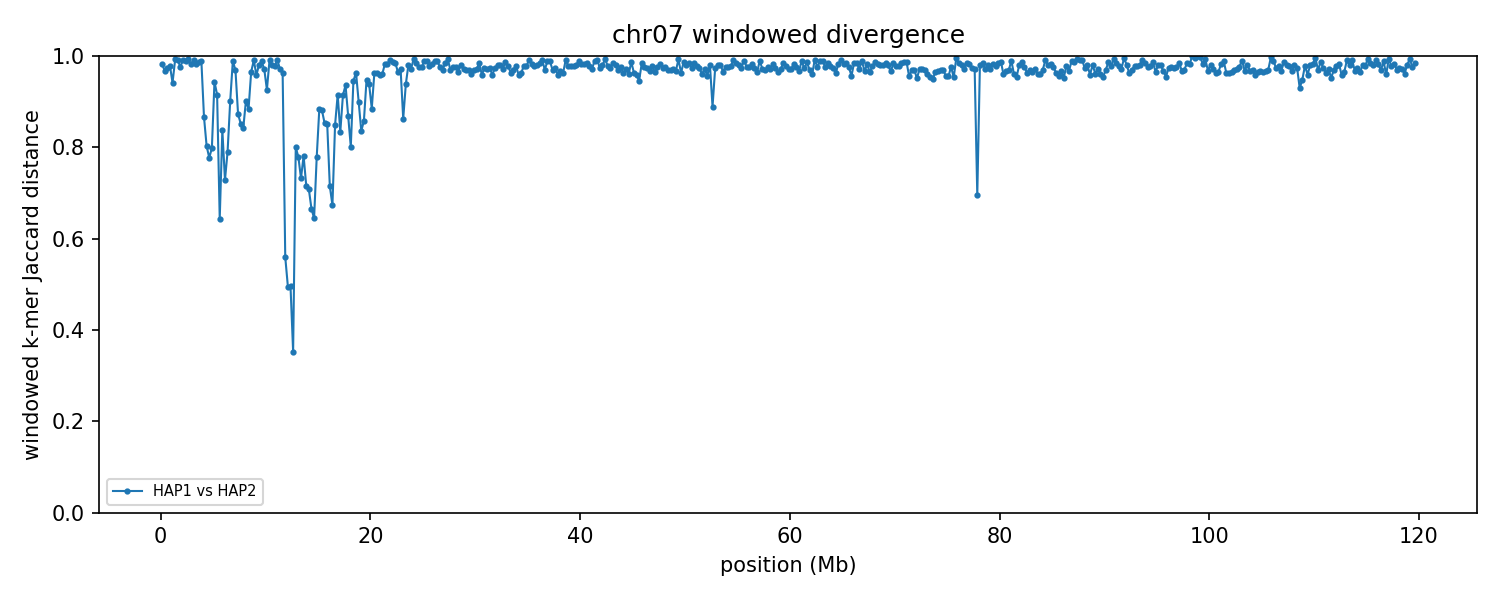

Source data for this figure (header and first rows):
group	win_start	win_end	unit_a	unit_b	hap_a	hap_b	chrom_a	chrom_b	kmers_a	kmers_b	shared	union	jaccard_distance
chr07	1	250000	HAP1_chr07	HAP2_chr07	HAP1	HAP2	7	7	224216	224042	7877	440381	0.9821
chr07	250001	500000	HAP1_chr07	HAP2_chr07	HAP1	HAP2	7	7	216420	225184	13753	427851	0.9679
chr07	500001	750000	HAP1_chr07	HAP2_chr07	HAP1	HAP2	7	7	231504	220035	11607	439932	0.9736
chr07	750001	1000000	HAP1_chr07	HAP2_chr07	HAP1	HAP2	7	7	232284	214278	9192	437370	0.979
chr07	1000001	1250000	HAP1_chr07	HAP2_chr07	HAP1	HAP2	7	7	222731	237096	25464	434363	0.9414
chr07	1250001	1500000	HAP1_chr07	HAP2_chr07	HAP1	HAP2	7	7	235532	223588	3436	455684	0.9925
chr07	1500001	1750000	HAP1_chr07	HAP2_chr07	HAP1	HAP2	7	7	225860	196432	4079	418213	0.9902
chr07	1750001	2000000	HAP1_chr07	HAP2_chr07	HAP1	HAP2	7	7	204556	173638	8840	369354	0.9761
chr07	2000001	2250000	HAP1_chr07	HAP2_chr07	HAP1	HAP2	7	7	236359	222104	3637	454826	0.992
chr07	2250001	2500000	HAP1_chr07	HAP2_chr07	HAP1	HAP2	7	7	226820	227245	4840	449225	0.9892
chr07	2500001	2750000	HAP1_chr07	HAP2_chr07	HAP1	HAP2	7	7	230667	200999	2851	428815	0.9934
chr07	2750001	3000000	HAP1_chr07	HAP2_chr07	HAP1	HAP2	7	7	200877	220602	7606	413873	0.9816
chr07	3000001	3250000	HAP1_chr07	HAP2_chr07	HAP1	HAP2	7	7	232230	170490	3594	399126	0.991
chr07	3250001	3500000	HAP1_chr07	HAP2_chr07	HAP1	HAP2	7	7	222748	223438	8154	438032	0.9814
chr07	3500001	3750000	HAP1_chr07	HAP2_chr07	HAP1	HAP2	7	7	221469	231885	6205	447149	0.9861
chr07	3750001	4000000	HAP1_chr07	HAP2_chr07	HAP1	HAP2	7	7	215033	223925	4728	434230	0.9891
chr07	4000001	4250000	HAP1_chr07	HAP2_chr07	HAP1	HAP2	7	7	182335	216623	47098	351860	0.8661
chr07	4250001	4500000	HAP1_chr07	HAP2_chr07	HAP1	HAP2	7	7	224312	231386	75037	380661	0.8029
chr07	4500001	4750000	HAP1_chr07	HAP2_chr07	HAP1	HAP2	7	7	230535	236974	85225	382284	0.7771
chr07	4750001	5000000	HAP1_chr07	HAP2_chr07	HAP1	HAP2	7	7	228709	235322	77989	386042	0.798
chr07	5000001	5250000	HAP1_chr07	HAP2_chr07	HAP1	HAP2	7	7	223797	222445	23844	422398	0.9436
chr07	5250001	5500000	HAP1_chr07	HAP2_chr07	HAP1	HAP2	7	7	205804	222198	33331	394671	0.9155
chr07	5500001	5750000	HAP1_chr07	HAP2_chr07	HAP1	HAP2	7	7	229376	238238	122964	344650	0.6432
chr07	5750001	6000000	HAP1_chr07	HAP2_chr07	HAP1	HAP2	7	7	228938	226158	63485	391611	0.8379
chr07	6000001	6250000	HAP1_chr07	HAP2_chr07	HAP1	HAP2	7	7	235950	232627	100151	368426	0.7282
chr07	6250001	6500000	HAP1_chr07	HAP2_chr07	HAP1	HAP2	7	7	232047	219529	78167	373409	0.7907
chr07	6500001	6750000	HAP1_chr07	HAP2_chr07	HAP1	HAP2	7	7	212851	229239	39524	402566	0.9018
chr07	6750001	7000000	HAP1_chr07	HAP2_chr07	HAP1	HAP2	7	7	215023	229970	4811	440182	0.9891
chr07	7000001	7250000	HAP1_chr07	HAP2_chr07	HAP1	HAP2	7	7	221943	217520	13184	426279	0.9691
chr07	7250001	7500000	HAP1_chr07	HAP2_chr07	HAP1	HAP2	7	7	231361	235365	52780	413946	0.8725
chr07	7500001	7750000	HAP1_chr07	HAP2_chr07	HAP1	HAP2	7	7	226645	230179	58865	397959	0.8521
chr07	7750001	8000000	HAP1_chr07	HAP2_chr07	HAP1	HAP2	7	7	218849	225228	60211	383866	0.8431
chr07	8000001	8250000	HAP1_chr07	HAP2_chr07	HAP1	HAP2	7	7	229638	217711	39889	407460	0.9021
chr07	8250001	8500000	HAP1_chr07	HAP2_chr07	HAP1	HAP2	7	7	238362	213533	46931	404964	0.8841
chr07	8500001	8750000	HAP1_chr07	HAP2_chr07	HAP1	HAP2	7	7	218467	230590	15016	434041	0.9654
chr07	8750001	9000000	HAP1_chr07	HAP2_chr07	HAP1	HAP2	7	7	213220	210686	4024	419882	0.9904
chr07	9000001	9250000	HAP1_chr07	HAP2_chr07	HAP1	HAP2	7	7	211144	237763	17891	431016	0.9585
chr07	9250001	9500000	HAP1_chr07	HAP2_chr07	HAP1	HAP2	7	7	232161	221982	8573	445570	0.9808
chr07	9500001	9750000	HAP1_chr07	HAP2_chr07	HAP1	HAP2	7	7	231389	205631	5012	432008	0.9884
chr07	9750001	10000000	HAP1_chr07	HAP2_chr07	HAP1	HAP2	7	7	201884	203875	11499	394260	0.9708
chr07	10000001	10250000	HAP1_chr07	HAP2_chr07	HAP1	HAP2	7	7	228520	215141	30512	413149	0.9261
chr07	10250001	10500000	HAP1_chr07	HAP2_chr07	HAP1	HAP2	7	7	219556	211399	3791	427164	0.9911
chr07	10500001	10750000	HAP1_chr07	HAP2_chr07	HAP1	HAP2	7	7	228017	206774	8545	426246	0.98
chr07	10750001	11000000	HAP1_chr07	HAP2_chr07	HAP1	HAP2	7	7	198041	218324	8650	407715	0.9788
chr07	11000001	11250000	HAP1_chr07	HAP2_chr07	HAP1	HAP2	7	7	204229	215572	3573	416228	0.9914
chr07	11250001	11500000	HAP1_chr07	HAP2_chr07	HAP1	HAP2	7	7	182202	218109	11314	388997	0.9709
chr07	11500001	11750000	HAP1_chr07	HAP2_chr07	HAP1	HAP2	7	7	169738	128910	10920	287728	0.962
chr07	11750001	12000000	HAP1_chr07	HAP2_chr07	HAP1	HAP2	7	7	225166	217100	135267	306999	0.5594
chr07	12000001	12250000	HAP1_chr07	HAP2_chr07	HAP1	HAP2	7	7	232647	232954	156228	309373	0.495
chr07	12250001	12500000	HAP1_chr07	HAP2_chr07	HAP1	HAP2	7	7	235211	229620	155700	309131	0.4963
chr07	12500001	12750000	HAP1_chr07	HAP2_chr07	HAP1	HAP2	7	7	235273	238647	186257	287663	0.3525
chr07	12750001	13000000	HAP1_chr07	HAP2_chr07	HAP1	HAP2	7	7	206096	202088	68135	340049	0.7996
chr07	13000001	13250000	HAP1_chr07	HAP2_chr07	HAP1	HAP2	7	7	224324	221491	80613	365202	0.7793
chr07	13250001	13500000	HAP1_chr07	HAP2_chr07	HAP1	HAP2	7	7	228788	227807	96507	360088	0.732
chr07	13500001	13750000	HAP1_chr07	HAP2_chr07	HAP1	HAP2	7	7	222942	228034	80902	370074	0.7814
chr07	13750001	14000000	HAP1_chr07	HAP2_chr07	HAP1	HAP2	7	7	210009	225379	96320	339068	0.7159
chr07	14000001	14250000	HAP1_chr07	HAP2_chr07	HAP1	HAP2	7	7	230533	225142	102990	352685	0.708
chr07	14250001	14500000	HAP1_chr07	HAP2_chr07	HAP1	HAP2	7	7	223182	232132	114152	341162	0.6654
chr07	14500001	14750000	HAP1_chr07	HAP2_chr07	HAP1	HAP2	7	7	224277	208536	113525	319288	0.6444
chr07	14750001	15000000	HAP1_chr07	HAP2_chr07	HAP1	HAP2	7	7	210413	231359	80102	361670	0.7785
... 419 more rows
